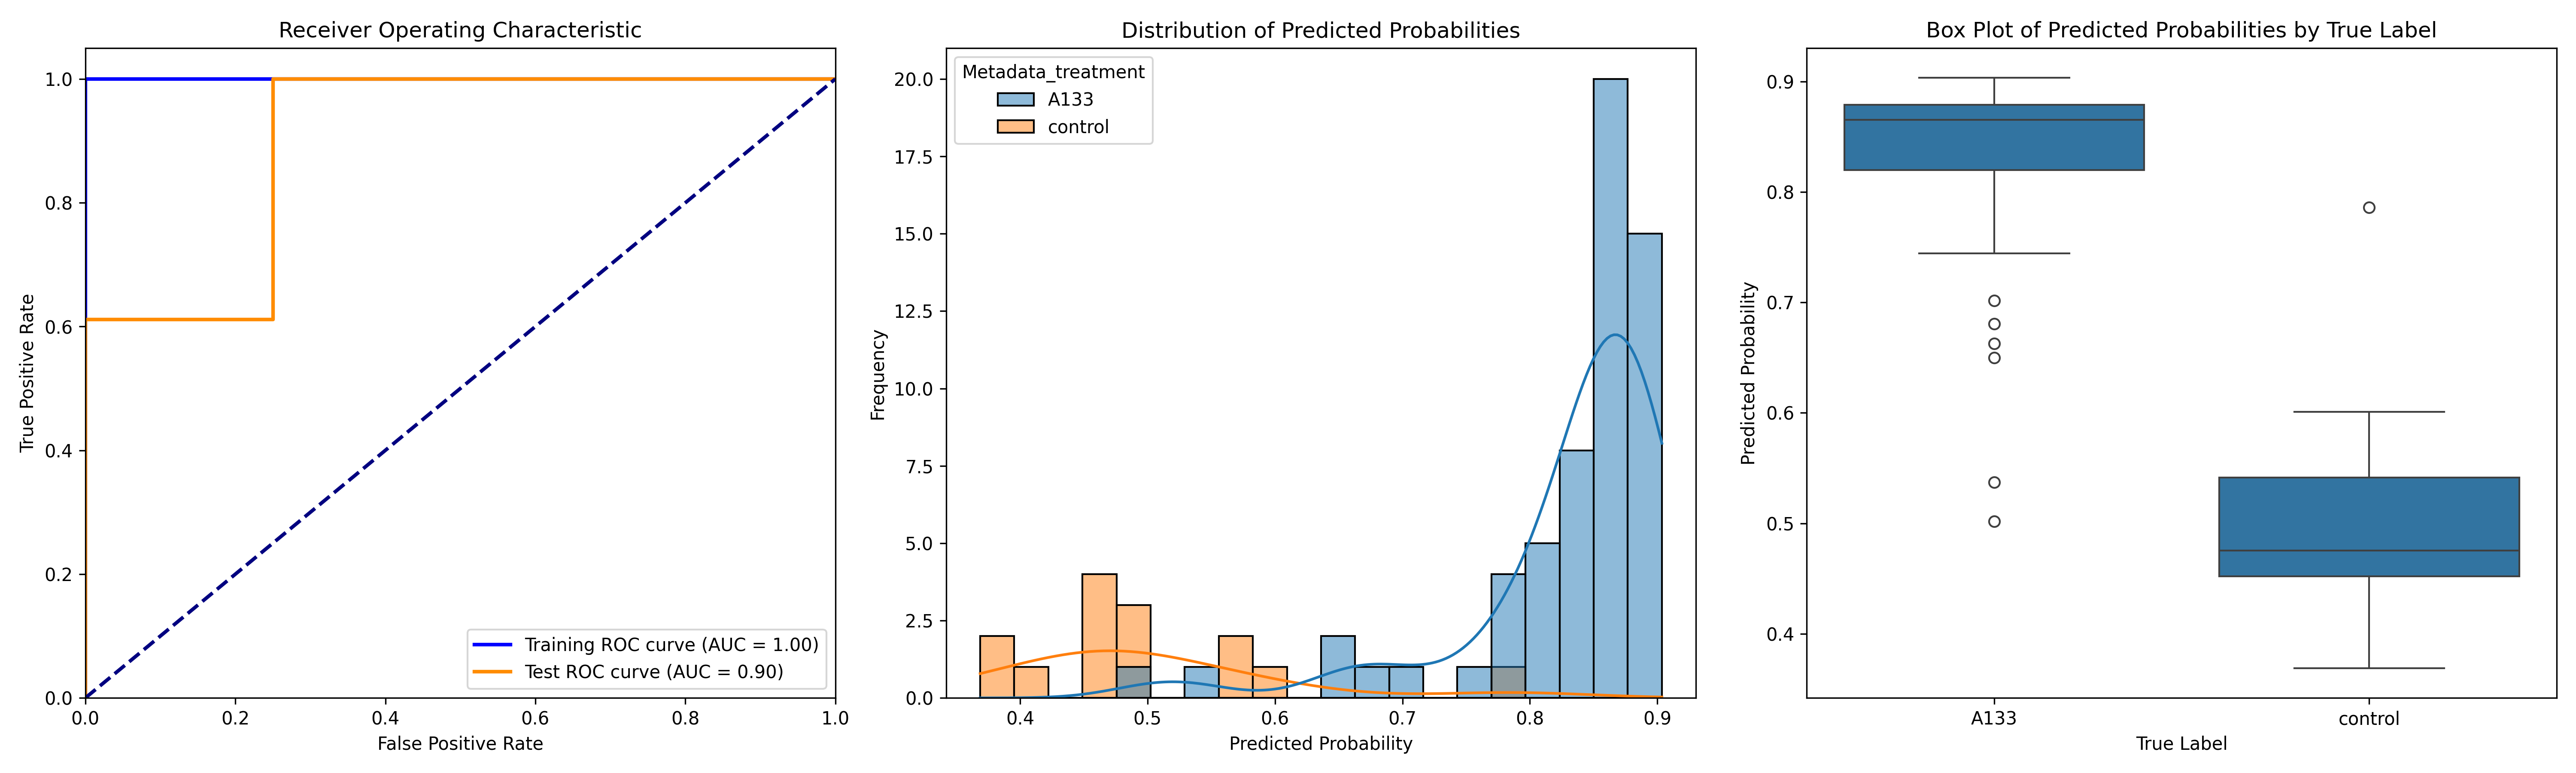

The data file committed next to this chart (first rows):
ObjectNumber, Metadata_site, Metadata_concentration, Metadata_hour, Metadata_treatment, Predicted_Probability, Is_Test, S
1, 0, 80, 2, A133, 0.8704, False, 0.3719
2, 0, 80, 2, A133, 0.8471, False, 0.3486
3, 0, 80, 2, A133, 0.7444, True, 0.2458
4, 0, 80, 2, A133, 0.7794, False, 0.2808
5, 0, 80, 2, A133, 0.8358, False, 0.3372
6, 0, 80, 2, A133, 0.8747, False, 0.3761
1, 1, 80, 2, A133, 0.8351, False, 0.3365
2, 1, 80, 2, A133, 0.8836, True, 0.3851
1, 10, 80, 2, A133, 0.8179, False, 0.3194
2, 10, 80, 2, A133, 0.8608, False, 0.3622
3, 10, 80, 2, A133, 0.8194, True, 0.3209
4, 10, 80, 2, A133, 0.8812, False, 0.3826
1, 11, 80, 2, A133, 0.8098, False, 0.3112
2, 11, 80, 2, A133, 0.8583, False, 0.3598
3, 11, 80, 2, A133, 0.7811, True, 0.2825
4, 11, 80, 2, A133, 0.9025, False, 0.4039
5, 11, 80, 2, A133, 0.8821, False, 0.3835
6, 11, 80, 2, A133, 0.7017, False, 0.2031
7, 11, 80, 2, A133, 0.8684, True, 0.3698
1, 12, 80, 2, A133, 0.7845, False, 0.2859
2, 12, 80, 2, A133, 0.502, True, 0.003405
1, 13, 80, 2, A133, 0.6499, True, 0.1513
2, 13, 80, 2, A133, 0.8869, True, 0.3883
3, 13, 80, 2, A133, 0.7907, True, 0.2921
4, 13, 80, 2, A133, 0.8838, False, 0.3852
5, 13, 80, 2, A133, 0.8682, False, 0.3696
1, 14, 80, 2, A133, 0.8547, False, 0.3561
2, 14, 80, 2, A133, 0.8714, False, 0.3728
3, 14, 80, 2, A133, 0.8976, True, 0.399
1, 2, 80, 2, A133, 0.8686, False, 0.37
2, 2, 80, 2, A133, 0.8891, False, 0.3905
3, 2, 80, 2, A133, 0.8351, False, 0.3366
1, 3, 80, 2, A133, 0.8765, False, 0.3779
1, 4, 80, 2, A133, 0.892, False, 0.3934
2, 4, 80, 2, A133, 0.8652, False, 0.3666
1, 5, 80, 2, A133, 0.8696, True, 0.371
2, 5, 80, 2, A133, 0.9036, False, 0.405
3, 5, 80, 2, A133, 0.8723, False, 0.3737
1, 6, 80, 2, A133, 0.5373, True, 0.03873
2, 6, 80, 2, A133, 0.6628, True, 0.1643
3, 6, 80, 2, A133, 0.8846, False, 0.3861
4, 6, 80, 2, A133, 0.8868, False, 0.3882
5, 6, 80, 2, A133, 0.6805, True, 0.1819
6, 6, 80, 2, A133, 0.8764, False, 0.3778
1, 7, 80, 2, A133, 0.8846, False, 0.386
2, 7, 80, 2, A133, 0.8206, False, 0.3221
3, 7, 80, 2, A133, 0.8454, True, 0.3469
1, 8, 80, 2, A133, 0.8686, False, 0.37
2, 8, 80, 2, A133, 0.8706, True, 0.3721
3, 8, 80, 2, A133, 0.8245, False, 0.3259
4, 8, 80, 2, A133, 0.8519, False, 0.3533
5, 8, 80, 2, A133, 0.8462, True, 0.3477
6, 8, 80, 2, A133, 0.8654, False, 0.3668
7, 8, 80, 2, A133, 0.813, False, 0.3145
1, 9, 80, 2, A133, 0.8443, False, 0.3457
2, 9, 80, 2, A133, 0.8718, False, 0.3732
3, 9, 80, 2, A133, 0.8717, False, 0.3731
4, 9, 80, 2, A133, 0.8863, False, 0.3877
5, 9, 80, 2, A133, 0.8979, True, 0.3993
1, 0, 0, 2, control, 0.4512, False, -0.04735
... 13 more rows
